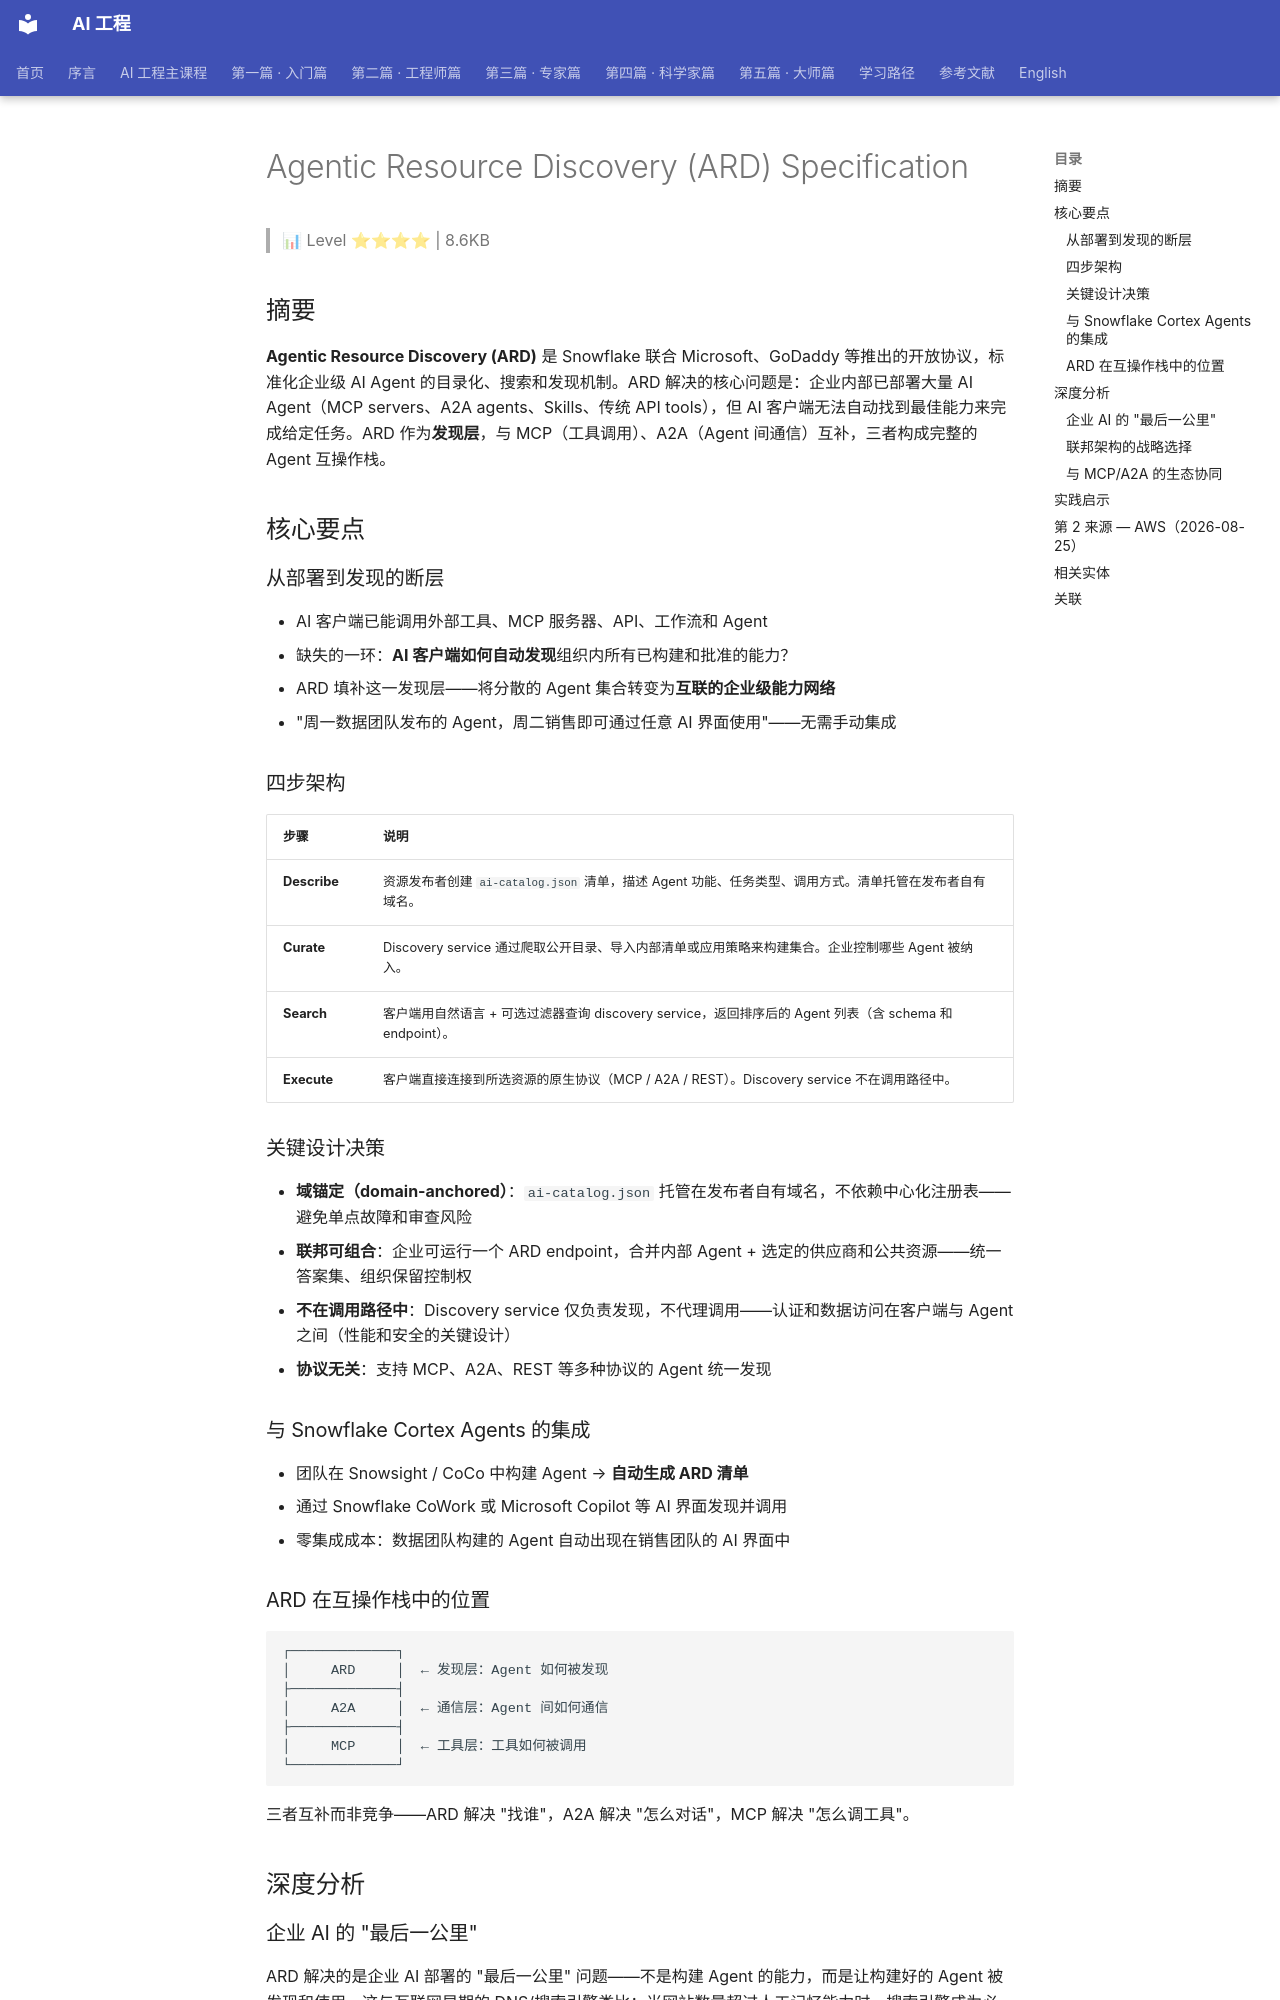

repository: QianJinGuo/wiki-book · page: ch04/337-agentic-resource-discovery-ard-specification.html · generator: mkdocs

# Agentic Resource Discovery (ARD) Specification

> 📊 Level ⭐⭐⭐⭐ | 8.6KB

## 摘要

**Agentic Resource Discovery (ARD)** 是 Snowflake 联合 Microsoft、GoDaddy 等推出的开放协议，标准化企业级 AI Agent 的目录化、搜索和发现机制。ARD 解决的核心问题是：企业内部已部署大量 AI Agent（MCP servers、A2A agents、Skills、传统 API tools），但 AI 客户端无法自动找到最佳能力来完成给定任务。ARD 作为**发现层**，与 MCP（工具调用）、A2A（Agent 间通信）互补，三者构成完整的 Agent 互操作栈。

## 核心要点

### 从部署到发现的断层

- AI 客户端已能调用外部工具、MCP 服务器、API、工作流和 Agent
- 缺失的一环：**AI 客户端如何自动发现**组织内所有已构建和批准的能力？
- ARD 填补这一发现层——将分散的 Agent 集合转变为**互联的企业级能力网络**
- "周一数据团队发布的 Agent，周二销售即可通过任意 AI 界面使用"——无需手动集成

### 四步架构

| 步骤 | 说明 |
|------|------|
| **Describe** | 资源发布者创建 `ai-catalog.json` 清单，描述 Agent 功能、任务类型、调用方式。清单托管在发布者自有域名。 |
| **Curate** | Discovery service 通过爬取公开目录、导入内部清单或应用策略来构建集合。企业控制哪些 Agent 被纳入。 |
| **Search** | 客户端用自然语言 + 可选过滤器查询 discovery service，返回排序后的 Agent 列表（含 schema 和 endpoint）。 |
| **Execute** | 客户端直接连接到所选资源的原生协议（MCP / A2A / REST）。Discovery service 不在调用路径中。 |

### 关键设计决策

- **域锚定（domain-anchored）**：`ai-catalog.json` 托管在发布者自有域名，不依赖中心化注册表——避免单点故障和审查风险
- **联邦可组合**：企业可运行一个 ARD endpoint，合并内部 Agent + 选定的供应商和公共资源——统一答案集、组织保留控制权
- **不在调用路径中**：Discovery service 仅负责发现，不代理调用——认证和数据访问在客户端与 Agent 之间（性能和安全的关键设计）
- **协议无关**：支持 MCP、A2A、REST 等多种协议的 Agent 统一发现

### 与 Snowflake Cortex Agents 的集成

- 团队在 Snowsight / CoCo 中构建 Agent → **自动生成 ARD 清单**
- 通过 Snowflake CoWork 或 Microsoft Copilot 等 AI 界面发现并调用
- 零集成成本：数据团队构建的 Agent 自动出现在销售团队的 AI 界面中

### ARD 在互操作栈中的位置

```
┌─────────────┐
│     ARD     │  ← 发现层：Agent 如何被发现
├─────────────┤
│     A2A     │  ← 通信层：Agent 间如何通信
├─────────────┤
│     MCP     │  ← 工具层：工具如何被调用
└─────────────┘
```

三者互补而非竞争——ARD 解决 "找谁"，A2A 解决 "怎么对话"，MCP 解决 "怎么调工具"。

## 深度分析

### 企业 AI 的 "最后一公里"

ARD 解决的是企业 AI 部署的 "最后一公里" 问题——不是构建 Agent 的能力，而是让构建好的 Agent 被发现和使用。这与互联网早期的 DNS/搜索引擎类比：当网站数量超过人工记忆能力时，搜索引擎成为必需品。当企业内部 Agent 数量超过人工管理能力时，ARD 式的发现层成为必需品。

### 联邦架构的战略选择

ARD 选择域锚定和联邦架构，而非中心化注册表，反映了企业 AI 的现实需求：（1）数据主权——企业不想让 Agent 清单离开自有域名；（2）混合部署——内部 Agent 和供应商 Agent 需要统一发现；（3）渐进采用——ARD 不需要 "all-in" 迁移，可以逐步纳入现有 Agent。这与 MCP 的设计哲学一致：轻量、渐进、不侵入。
